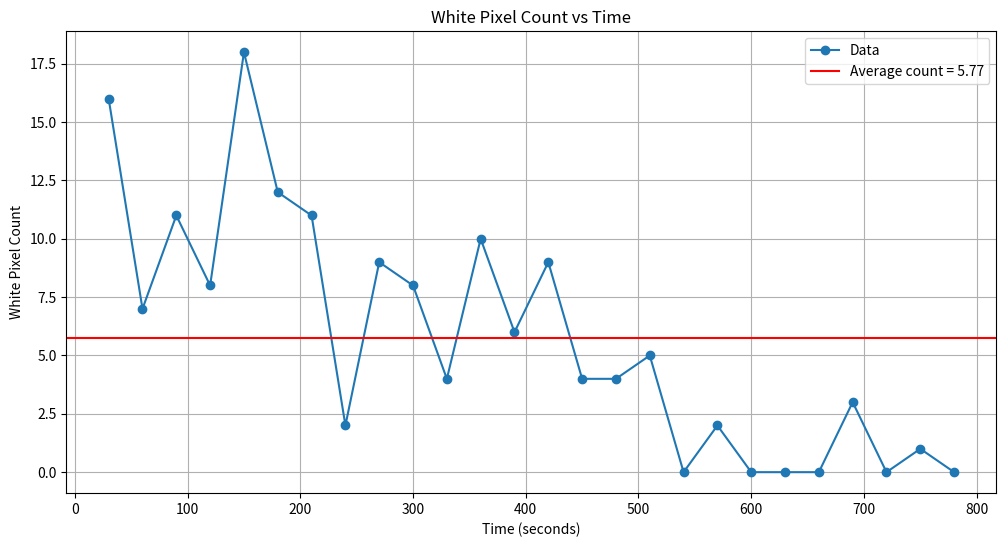

Reproduce this figure in Python.
import matplotlib.pyplot as plt
import numpy as np

# Data
frame_numbers = list(range(1, 27))
white_pixel_counts = [16, 7, 11, 8, 18, 12, 11, 2, 9, 8, 4, 10, 6, 9, 4, 4, 5, 0, 2, 0, 0, 0, 3, 0, 1, 0]

average_white_pixel_count = np.mean(white_pixel_counts)

# Convert frame numbers to time in seconds (1 frame = 50 seconds)
times = [30 * frame for frame in frame_numbers]


# Re-plotting with the fitted line
plt.figure(figsize=(12, 6))
plt.plot(times, white_pixel_counts, marker='o', label="Data")
plt.axhline(y=average_white_pixel_count, color='red', linestyle='-', label=f'Average count = {average_white_pixel_count:.2f}')
plt.title("White Pixel Count vs Time")
plt.xlabel("Time (seconds)")
plt.ylabel("White Pixel Count")
plt.legend()
plt.grid(True)
plt.savefig('timeresolvedplot.png', format='png')
